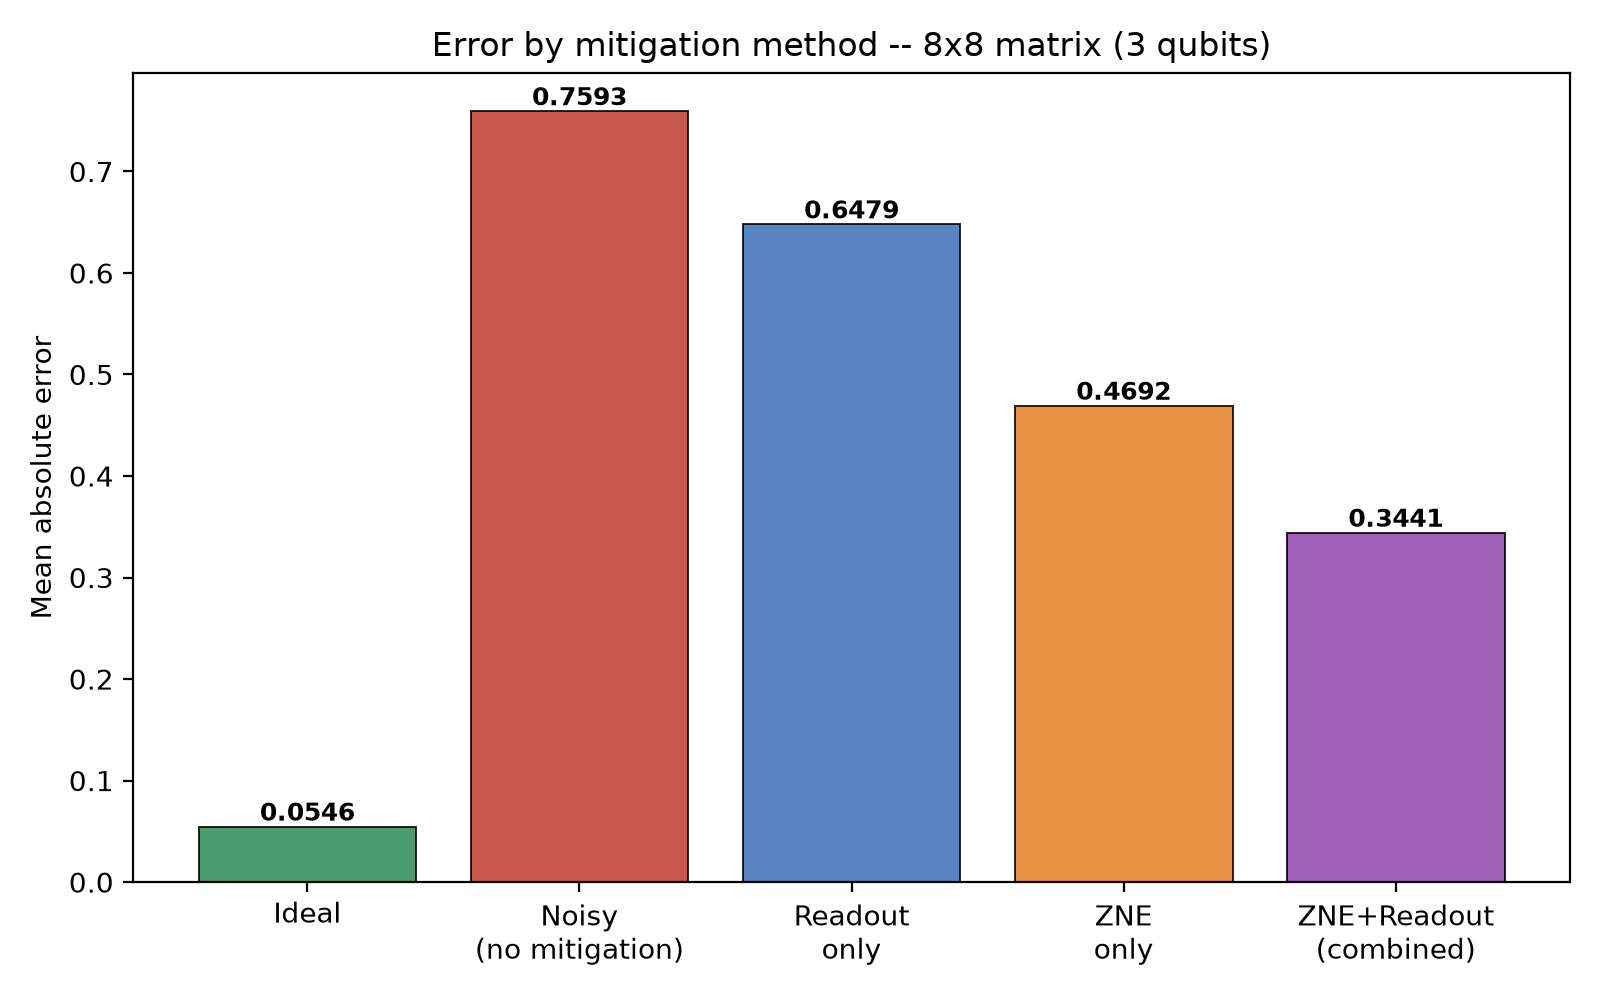

Source data for this figure (header and first rows):
Index, Classical, Ideal, Noisy (no mitigation), Readout only, ZNE only, ZNE+Readout combined
0, 10.76, 10.76, 9.436, 9.646, 9.994, 10.23
1, 7.849, 7.848, 7.093, 7.217, 7.381, 7.521
2, 5.288, 5.127, 5.088, 5.089, 5.112, 5.112
Method, Mean abs error
ideal, 0.0546
noisy_raw, 0.7593
readout_only, 0.6479
zne_only, 0.4692
combined, 0.3441
